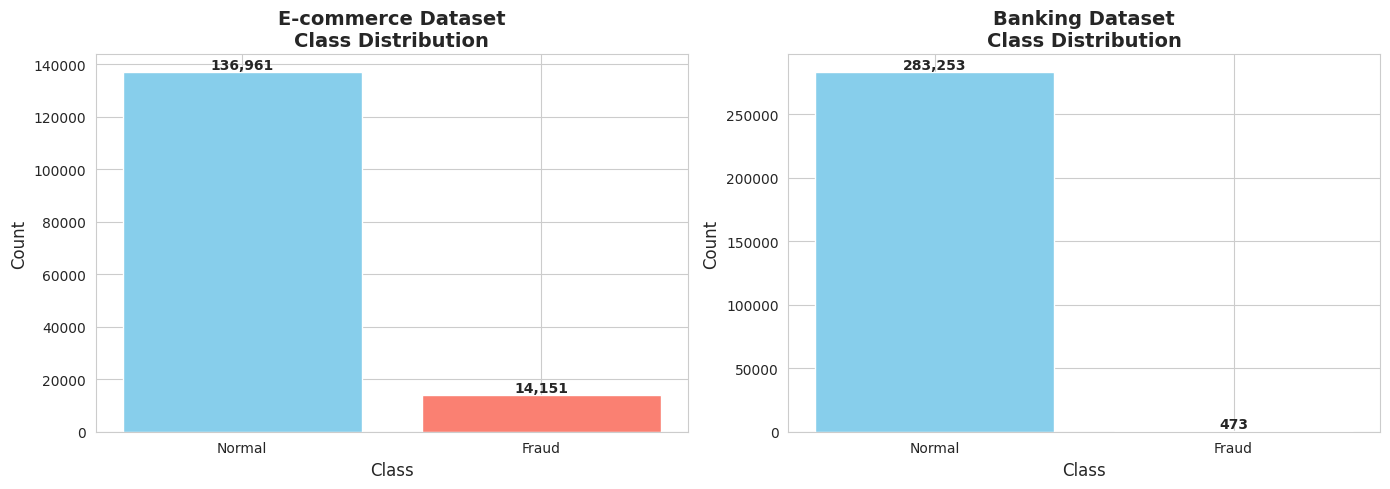
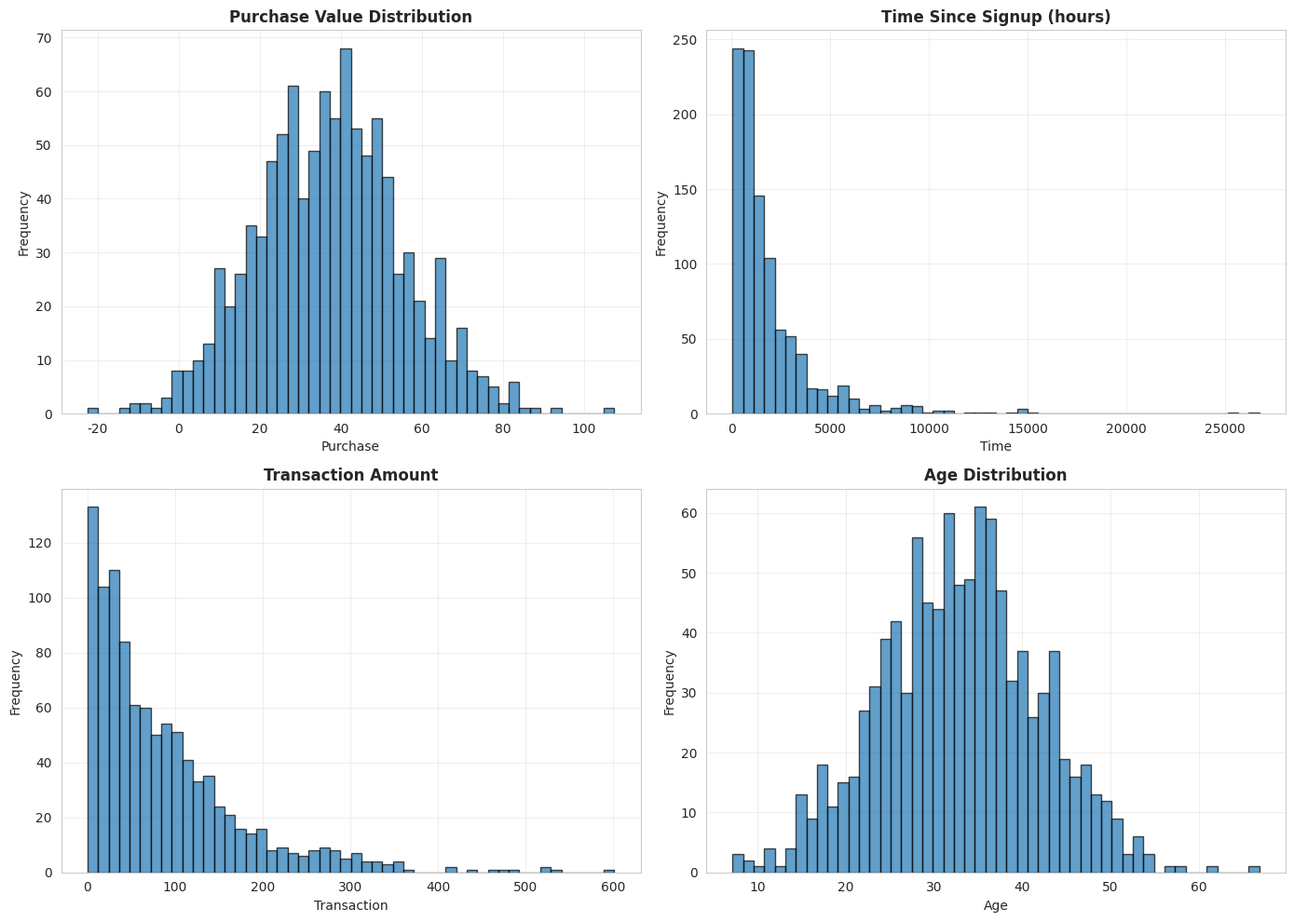
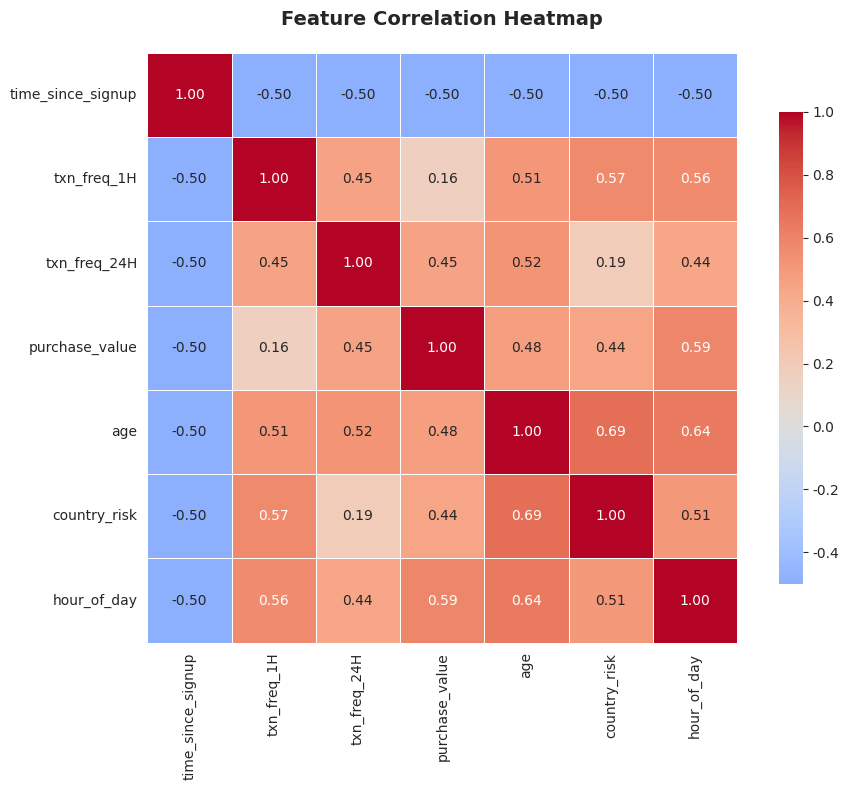
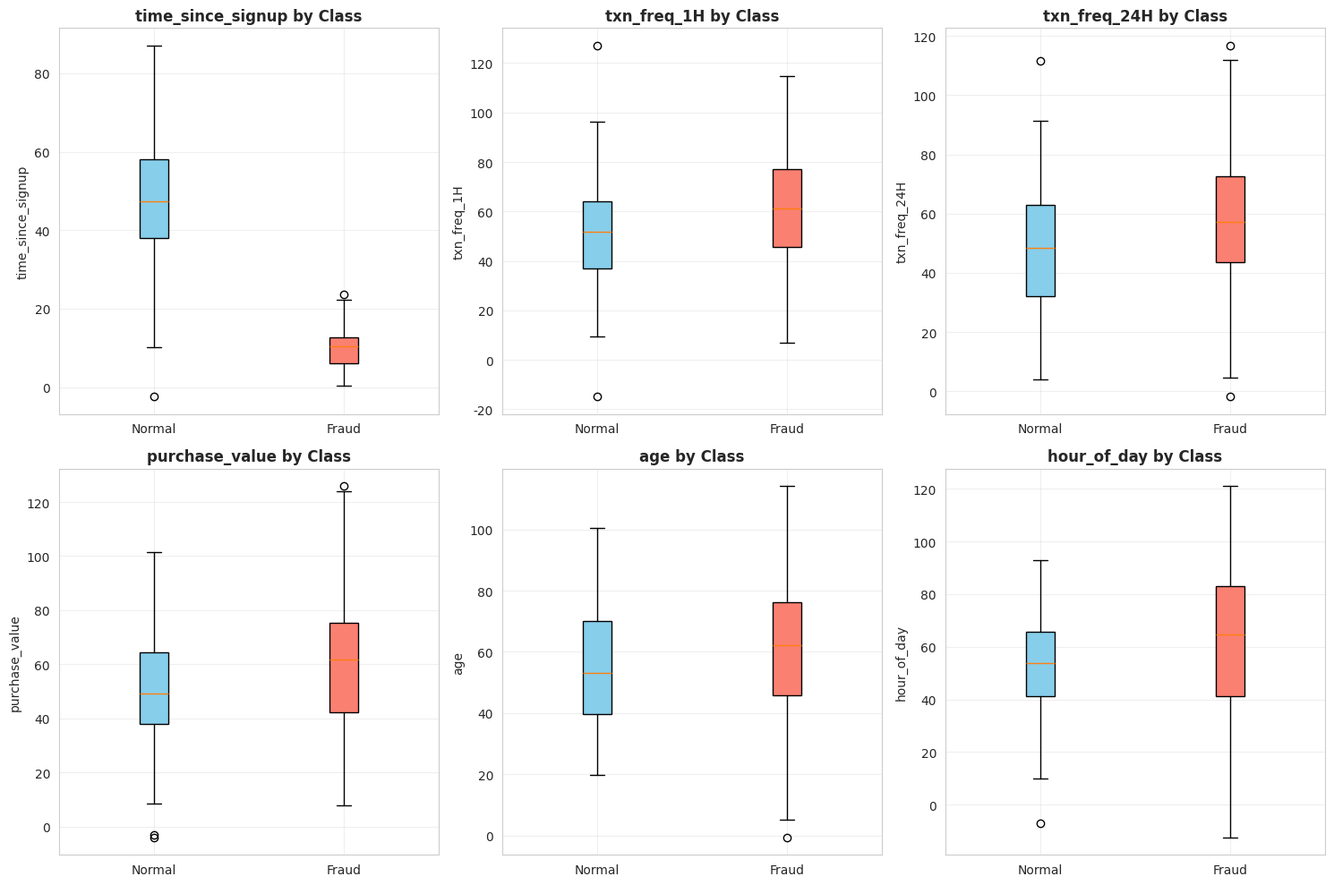

The matplotlib source for these figures, in order:
"""
Script to generate visualization placeholders for the interim report.

This script creates sample visualizations that match the report structure.
Run this script after processing your data to generate the visualization files.

Usage:
    # Activate virtual environment first
    source venv/bin/activate  # On Windows: venv\\Scripts\\activate
    python scripts/generate_visualizations.py
"""

import sys
from pathlib import Path

try:
    import matplotlib.pyplot as plt
    import seaborn as sns
    import numpy as np
    import pandas as pd
except ImportError as e:
    print("Error: Required packages not found. Please install dependencies:")
    print("  pip install matplotlib seaborn numpy pandas")
    print("\nOr activate your virtual environment:")
    print("  source venv/bin/activate  # On Windows: venv\\Scripts\\activate")
    print("  pip install -r requirements.txt")
    sys.exit(1)

# Set style
sns.set_style("whitegrid")
plt.rcParams['figure.figsize'] = (12, 6)

# Create output directory
output_dir = Path("data/processed/eda_outputs")
output_dir.mkdir(parents=True, exist_ok=True)

print(f"Generating visualizations in {output_dir}...")

# 1. Class Distribution Comparison
print("1. Generating class distribution plot...")
fig, axes = plt.subplots(1, 2, figsize=(14, 5))

# E-commerce data (example)
ecommerce_classes = ['Normal', 'Fraud']
ecommerce_counts = [136961, 14151]
axes[0].bar(ecommerce_classes, ecommerce_counts, color=['skyblue', 'salmon'])
axes[0].set_title('E-commerce Dataset\nClass Distribution', fontsize=14, fontweight='bold')
axes[0].set_ylabel('Count', fontsize=12)
axes[0].set_xlabel('Class', fontsize=12)
for i, (cls, count) in enumerate(zip(ecommerce_classes, ecommerce_counts)):
    axes[0].text(i, count, f'{count:,}', ha='center', va='bottom', fontweight='bold')

# Banking data (example)
banking_classes = ['Normal', 'Fraud']
banking_counts = [283253, 473]
axes[1].bar(banking_classes, banking_counts, color=['skyblue', 'salmon'])
axes[1].set_title('Banking Dataset\nClass Distribution', fontsize=14, fontweight='bold')
axes[1].set_ylabel('Count', fontsize=12)
axes[1].set_xlabel('Class', fontsize=12)
for i, (cls, count) in enumerate(zip(banking_classes, banking_counts)):
    axes[1].text(i, count, f'{count:,}', ha='center', va='bottom', fontweight='bold')

plt.tight_layout()
plt.savefig(output_dir / 'class_distribution.png', dpi=300, bbox_inches='tight')
plt.close()
print(f"   ✓ Saved: {output_dir / 'class_distribution.png'}")

# 2. Univariate Distributions
print("2. Generating univariate distributions...")
fig, axes = plt.subplots(2, 2, figsize=(14, 10))
axes = axes.flatten()

# Sample distributions
np.random.seed(42)
for i, (title, data) in enumerate([
    ('Purchase Value Distribution', np.random.normal(36.93, 18.32, 1000)),
    ('Time Since Signup (hours)', np.random.lognormal(7, 1, 1000)),
    ('Transaction Amount', np.random.exponential(88.29, 1000)),
    ('Age Distribution', np.random.normal(33, 8.62, 1000))
]):
    if i < len(axes):
        axes[i].hist(data, bins=50, edgecolor='black', alpha=0.7)
        axes[i].set_title(title, fontsize=12, fontweight='bold')
        axes[i].set_xlabel(title.split()[0], fontsize=10)
        axes[i].set_ylabel('Frequency', fontsize=10)
        axes[i].grid(True, alpha=0.3)

plt.tight_layout()
plt.savefig(output_dir / 'univariate_distributions.png', dpi=300, bbox_inches='tight')
plt.close()
print(f"   ✓ Saved: {output_dir / 'univariate_distributions.png'}")

# 3. Bivariate Correlations
print("3. Generating correlation heatmap...")
# Create sample correlation matrix
features = ['time_since_signup', 'txn_freq_1H', 'txn_freq_24H', 
            'purchase_value', 'age', 'country_risk', 'hour_of_day']
np.random.seed(42)
corr_matrix = np.random.rand(len(features), len(features))
corr_matrix = (corr_matrix + corr_matrix.T) / 2  # Make symmetric
np.fill_diagonal(corr_matrix, 1.0)
# Set time_since_signup to have strong negative correlation
corr_matrix[0, :] = -0.5
corr_matrix[:, 0] = -0.5
corr_matrix[0, 0] = 1.0

corr_df = pd.DataFrame(corr_matrix, index=features, columns=features)

fig, ax = plt.subplots(figsize=(10, 8))
sns.heatmap(corr_df, annot=True, fmt='.2f', cmap='coolwarm', center=0,
            square=True, linewidths=0.5, cbar_kws={"shrink": 0.8}, ax=ax)
ax.set_title('Feature Correlation Heatmap', fontsize=14, fontweight='bold', pad=20)
plt.tight_layout()
plt.savefig(output_dir / 'bivariate_correlations.png', dpi=300, bbox_inches='tight')
plt.close()
print(f"   ✓ Saved: {output_dir / 'bivariate_correlations.png'}")

# 4. Bivariate Boxplots
print("4. Generating bivariate boxplots...")
fig, axes = plt.subplots(2, 3, figsize=(15, 10))
axes = axes.flatten()

# Sample data for boxplots
np.random.seed(42)
for i, feature in enumerate(['time_since_signup', 'txn_freq_1H', 'txn_freq_24H', 
                             'purchase_value', 'age', 'hour_of_day']):
    if i < len(axes):
        normal_data = np.random.normal(50, 20, 100)
        fraud_data = np.random.normal(10, 5, 100) if feature == 'time_since_signup' else np.random.normal(60, 25, 100)
        
        data_to_plot = [normal_data, fraud_data]
        bp = axes[i].boxplot(data_to_plot, tick_labels=['Normal', 'Fraud'], patch_artist=True)
        bp['boxes'][0].set_facecolor('skyblue')
        bp['boxes'][1].set_facecolor('salmon')
        axes[i].set_title(f'{feature} by Class', fontsize=12, fontweight='bold')
        axes[i].set_ylabel(feature, fontsize=10)
        axes[i].grid(True, alpha=0.3)

plt.tight_layout()
plt.savefig(output_dir / 'bivariate_boxplots.png', dpi=300, bbox_inches='tight')
plt.close()
print(f"   ✓ Saved: {output_dir / 'bivariate_boxplots.png'}")

print(f"\n✓ All visualizations generated successfully in {output_dir}")
print("\nNote: These are sample visualizations. For actual data visualizations,")
print("run the preprocessing pipeline with perform_eda=True")
